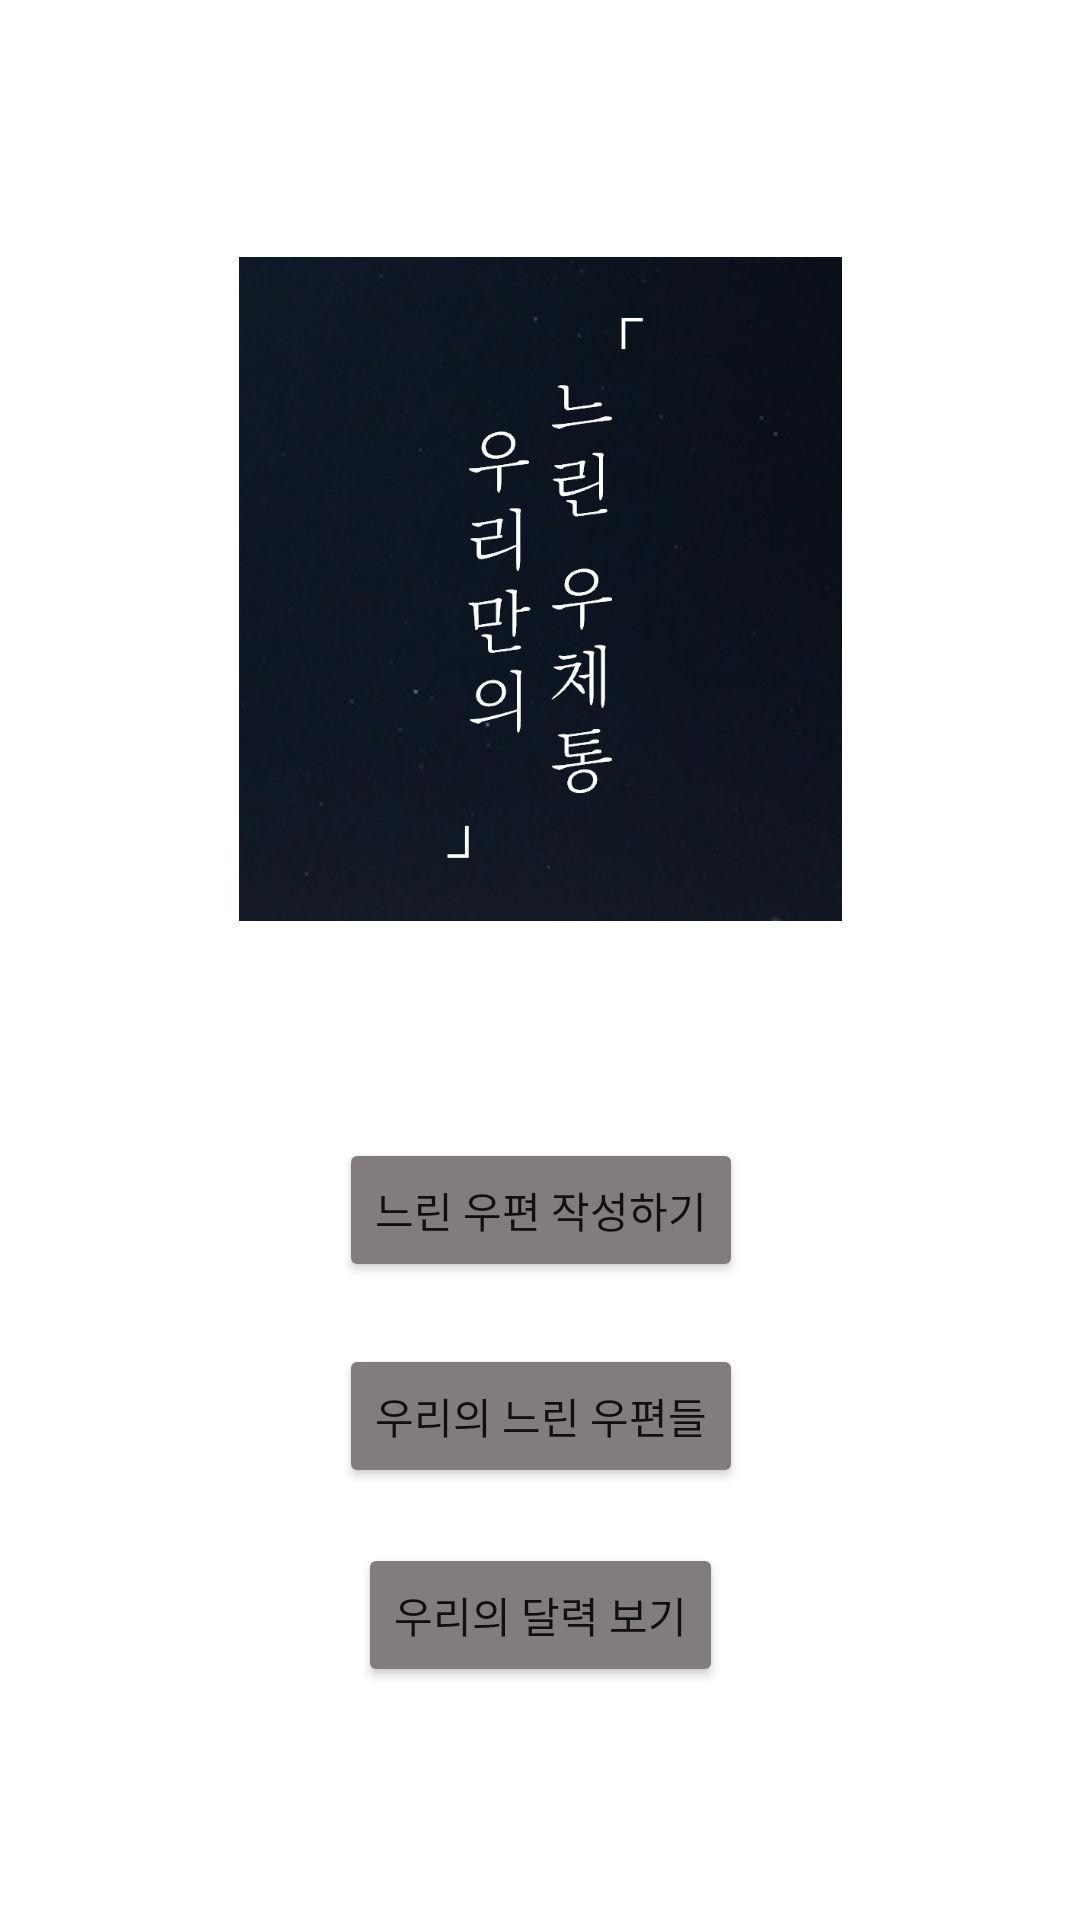

Android layout source for this screen:
<!-- AndroidManifest.xml: application theme Theme.Slow_postbox -->
<!-- res/layout/activity_main.xml -->
<?xml version="1.0" encoding="utf-8"?>
<androidx.constraintlayout.widget.ConstraintLayout xmlns:android="http://schemas.android.com/apk/res/android"
    xmlns:app="http://schemas.android.com/apk/res-auto"
    xmlns:tools="http://schemas.android.com/tools"
    android:layout_width="match_parent"
    android:layout_height="match_parent"
    tools:context=".MainActivity">

    <ImageView
        android:id="@+id/imageView"
        android:layout_width="201dp"
        android:layout_height="246dp"
        app:layout_constraintBottom_toBottomOf="parent"
        app:layout_constraintEnd_toEndOf="parent"
        app:layout_constraintHorizontal_bias="0.5"
        app:layout_constraintStart_toStartOf="parent"
        app:layout_constraintTop_toTopOf="parent"
        app:layout_constraintVertical_bias="0.186"
        app:srcCompat="@drawable/slow_postbox" />

    <Button
        android:id="@+id/button"
        android:layout_width="wrap_content"
        android:layout_height="wrap_content"
        android:backgroundTint="#837C7C"
        android:text="느린 우편 작성하기"
        app:layout_constraintBottom_toBottomOf="parent"
        app:layout_constraintEnd_toEndOf="parent"
        app:layout_constraintHorizontal_bias="0.501"
        app:layout_constraintStart_toStartOf="parent"
        app:layout_constraintTop_toTopOf="parent"
        app:layout_constraintVertical_bias="0.641" />

    <Button
        android:id="@+id/button2"
        android:layout_width="wrap_content"
        android:layout_height="wrap_content"
        android:backgroundTint="#837C7C"
        android:text="우리의 느린 우편들"
        app:layout_constraintBottom_toBottomOf="parent"
        app:layout_constraintEnd_toEndOf="parent"
        app:layout_constraintHorizontal_bias="0.501"
        app:layout_constraintStart_toStartOf="parent"
        app:layout_constraintTop_toTopOf="parent"
        app:layout_constraintVertical_bias="0.757" />

    <Button
        android:id="@+id/button3"
        android:layout_width="wrap_content"
        android:layout_height="wrap_content"
        android:backgroundTint="#837C7C"
        android:text="우리의 달력 보기"
        app:layout_constraintBottom_toBottomOf="parent"
        app:layout_constraintEnd_toEndOf="parent"
        app:layout_constraintHorizontal_bias="0.501"
        app:layout_constraintStart_toStartOf="parent"
        app:layout_constraintTop_toTopOf="parent"
        app:layout_constraintVertical_bias="0.869" />

</androidx.constraintlayout.widget.ConstraintLayout>
<!-- resources referenced by this layout -->
<resources>
  <!-- drawable slow_postbox: jpg bitmap (drawable-v24, 180208 bytes) -->
  <style name="Theme.Slow_postbox" parent="Theme.MaterialComponents.DayNight.DarkActionBar">
          
          <item name="colorPrimary">@color/purple_500</item>
          <item name="colorPrimaryVariant">@color/purple_700</item>
          <item name="colorOnPrimary">@color/white</item>
          
          <item name="colorSecondary">@color/teal_200</item>
          <item name="colorSecondaryVariant">@color/teal_700</item>
          <item name="colorOnSecondary">@color/black</item>
          
          <item name="android:statusBarColor" tools:targetApi="l">?attr/colorPrimaryVariant</item>
          
      </style>
  <!-- not gathered from this repository: default colours our renderer supplied (Android Studio template values) -->
  <color name="purple_500">#FF6200EE</color>
  <color name="purple_700">#FF3700B3</color>
  <color name="teal_200">#FF03DAC5</color>
  <color name="teal_700">#FF018786</color>
  <color name="black">#FF000000</color>
  <color name="white">#FFFFFFFF</color>
</resources>
